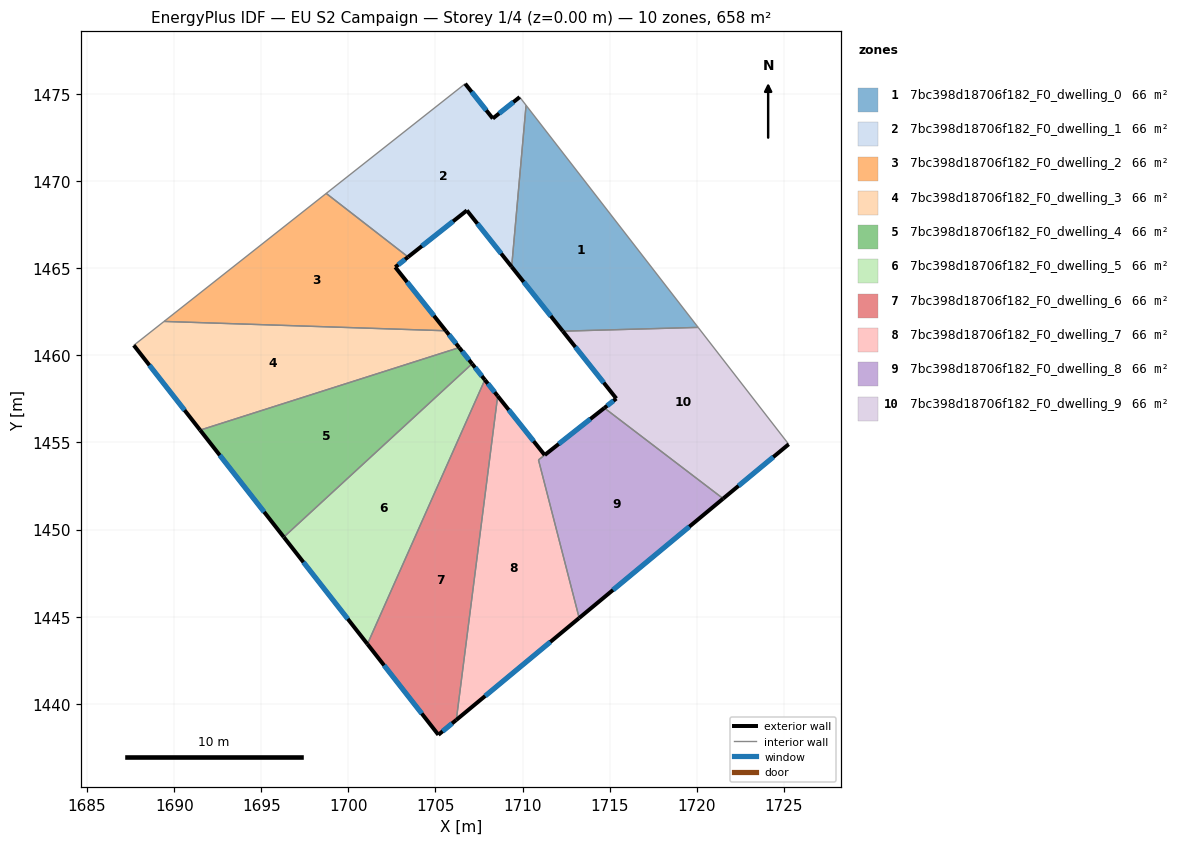
=== STOREY PLAN SPEC (per zone: floor XY polygon, exterior-wall plan segments, windows/doors) ===
zone 1: 7bc398d18706f182_F0_dwelling_0  (65.8 m²)
  floor: (1710.20, 1474.36) (1720.08, 1461.61) (1712.31, 1461.39) (1709.37, 1465.09)
  exterior wall: (1709.37, 1465.09) – (1712.31, 1461.39)  [4.7 m]
    window: (1710.06, 1464.22) – (1711.62, 1462.26)  [4.0 m²]
  interior walls: 3
zone 2: 7bc398d18706f182_F0_dwelling_1  (65.8 m²)
  floor: (1709.84, 1474.83) (1710.20, 1474.36) (1709.37, 1465.09) (1706.80, 1468.32) (1703.43, 1465.65) (1698.73, 1469.30) (1706.70, 1475.60) (1708.29, 1473.60)
  exterior wall: (1706.80, 1468.32) – (1709.37, 1465.09)  [4.1 m]
    window: (1707.41, 1467.56) – (1708.77, 1465.85)  [3.5 m²]
  exterior wall: (1703.43, 1465.65) – (1706.80, 1468.32)  [4.3 m]
    window: (1704.22, 1466.28) – (1706.01, 1467.70)  [3.6 m²]
  exterior wall: (1708.29, 1473.60) – (1706.70, 1475.60)  [2.6 m]
    window: (1707.92, 1474.07) – (1707.08, 1475.13)  [2.2 m²]
  exterior wall: (1709.84, 1474.83) – (1708.29, 1473.60)  [2.0 m]
    window: (1709.47, 1474.54) – (1708.65, 1473.89)  [1.7 m²]
  interior walls: 4
zone 3: 7bc398d18706f182_F0_dwelling_2  (65.8 m²)
  floor: (1703.43, 1465.65) (1702.69, 1465.07) (1705.59, 1461.41) (1689.42, 1461.95) (1698.73, 1469.30)
  exterior wall: (1702.69, 1465.07) – (1703.43, 1465.65)  [0.9 m]
    window: (1702.86, 1465.20) – (1703.25, 1465.51)  [0.8 m²]
  exterior wall: (1705.59, 1461.41) – (1702.69, 1465.07)  [4.7 m]
    window: (1704.91, 1462.27) – (1703.37, 1464.21)  [3.9 m²]
  interior walls: 3
zone 4: 7bc398d18706f182_F0_dwelling_3  (65.8 m²)
  floor: (1705.59, 1461.41) (1706.36, 1460.45) (1691.49, 1455.71) (1687.68, 1460.58) (1689.42, 1461.95)
  exterior wall: (1706.36, 1460.45) – (1705.59, 1461.41)  [1.2 m]
    window: (1706.18, 1460.68) – (1705.78, 1461.19)  [1.0 m²]
  exterior wall: (1687.68, 1460.58) – (1691.49, 1455.71)  [6.2 m]
    window: (1688.57, 1459.44) – (1690.59, 1456.85)  [5.2 m²]
  interior walls: 3
zone 5: 7bc398d18706f182_F0_dwelling_4  (65.8 m²)
  floor: (1706.36, 1460.45) (1707.10, 1459.52) (1696.29, 1449.57) (1691.49, 1455.71)
  exterior wall: (1707.10, 1459.52) – (1706.36, 1460.45)  [1.2 m]
    window: (1706.93, 1459.74) – (1706.54, 1460.23)  [1.0 m²]
  exterior wall: (1691.49, 1455.71) – (1696.29, 1449.57)  [7.8 m]
    window: (1692.62, 1454.27) – (1695.16, 1451.01)  [6.6 m²]
  interior walls: 2
zone 6: 7bc398d18706f182_F0_dwelling_5  (65.8 m²)
  floor: (1707.10, 1459.52) (1707.83, 1458.60) (1701.09, 1443.43) (1696.29, 1449.57)
  exterior wall: (1707.83, 1458.60) – (1707.10, 1459.52)  [1.2 m]
    window: (1707.66, 1458.81) – (1707.27, 1459.30)  [1.0 m²]
  exterior wall: (1696.29, 1449.57) – (1701.09, 1443.43)  [7.8 m]
    window: (1697.42, 1448.13) – (1699.97, 1444.87)  [6.6 m²]
  interior walls: 2
zone 7: 7bc398d18706f182_F0_dwelling_6  (65.8 m²)
  floor: (1707.83, 1458.60) (1708.57, 1457.67) (1706.20, 1439.07) (1705.17, 1438.22) (1701.09, 1443.43)
  exterior wall: (1708.57, 1457.67) – (1707.83, 1458.60)  [1.2 m]
    window: (1708.40, 1457.89) – (1708.01, 1458.38)  [1.0 m²]
  exterior wall: (1705.17, 1438.22) – (1706.20, 1439.07)  [1.3 m]
    window: (1705.41, 1438.42) – (1705.95, 1438.87)  [1.1 m²]
  exterior wall: (1701.09, 1443.43) – (1705.17, 1438.22)  [6.6 m]
    window: (1702.05, 1442.20) – (1704.21, 1439.44)  [5.6 m²]
  interior walls: 2
zone 8: 7bc398d18706f182_F0_dwelling_7  (66.0 m²)
  floor: (1711.27, 1454.28) (1710.91, 1454.00) (1713.25, 1444.92) (1706.20, 1439.07) (1708.57, 1457.67)
  exterior wall: (1706.20, 1439.07) – (1713.25, 1444.92)  [9.2 m]
    window: (1707.85, 1440.45) – (1711.59, 1443.55)  [7.7 m²]
  exterior wall: (1711.27, 1454.28) – (1708.57, 1457.67)  [4.3 m]
    window: (1710.63, 1455.08) – (1709.20, 1456.87)  [3.7 m²]
  interior walls: 3
zone 9: 7bc398d18706f182_F0_dwelling_8  (65.5 m²)
  floor: (1721.52, 1451.78) (1713.25, 1444.92) (1710.91, 1454.00) (1711.27, 1454.28) (1714.69, 1456.98)
  exterior wall: (1713.25, 1444.92) – (1721.52, 1451.78)  [10.7 m]
    window: (1715.19, 1446.53) – (1719.57, 1450.17)  [9.1 m²]
  exterior wall: (1714.69, 1456.98) – (1711.27, 1454.28)  [4.4 m]
    window: (1713.89, 1456.35) – (1712.08, 1454.92)  [3.7 m²]
  interior walls: 3
zone 10: 7bc398d18706f182_F0_dwelling_9  (65.8 m²)
  floor: (1720.08, 1461.61) (1725.28, 1454.90) (1721.52, 1451.78) (1714.69, 1456.98) (1715.38, 1457.52) (1712.31, 1461.39)
  exterior wall: (1715.38, 1457.52) – (1714.69, 1456.98)  [0.9 m]
    window: (1715.22, 1457.40) – (1714.86, 1457.11)  [0.7 m²]
  exterior wall: (1712.31, 1461.39) – (1715.38, 1457.52)  [4.9 m]
    window: (1713.03, 1460.48) – (1714.66, 1458.43)  [4.2 m²]
  exterior wall: (1721.52, 1451.78) – (1725.28, 1454.90)  [4.9 m]
    window: (1722.40, 1452.51) – (1724.39, 1454.17)  [4.1 m²]
  interior walls: 3

=== DERIVED (storey summary) ===
Building: EU S2 Campaign
Storey: 1 of 4  (floor level z = 0.00 m)
Storey gross floor area: 657.5 m²
Zones on this storey: 10
  - 7bc398d18706f182_F0_dwelling_0: floor 65.8 m²; exterior wall 4.7 m (14.2 m²); 1 window(s) 4.0 m²; WWR 28.1%
  - 7bc398d18706f182_F0_dwelling_1: floor 65.8 m²; exterior wall 13.0 m (38.9 m²); 4 window(s) 10.9 m²; WWR 28.1%
  - 7bc398d18706f182_F0_dwelling_2: floor 65.8 m²; exterior wall 5.6 m (16.8 m²); 2 window(s) 4.7 m²; WWR 28.1%
  - 7bc398d18706f182_F0_dwelling_3: floor 65.8 m²; exterior wall 7.4 m (22.2 m²); 2 window(s) 6.3 m²; WWR 28.1%
  - 7bc398d18706f182_F0_dwelling_4: floor 65.8 m²; exterior wall 9.0 m (27.0 m²); 2 window(s) 7.6 m²; WWR 28.1%
  - 7bc398d18706f182_F0_dwelling_5: floor 65.8 m²; exterior wall 9.0 m (26.9 m²); 2 window(s) 7.6 m²; WWR 28.1%
  - 7bc398d18706f182_F0_dwelling_6: floor 65.8 m²; exterior wall 9.1 m (27.4 m²); 3 window(s) 7.7 m²; WWR 28.1%
  - 7bc398d18706f182_F0_dwelling_7: floor 66.0 m²; exterior wall 13.5 m (40.5 m²); 2 window(s) 11.4 m²; WWR 28.1%
  - 7bc398d18706f182_F0_dwelling_8: floor 65.5 m²; exterior wall 15.1 m (45.3 m²); 2 window(s) 12.7 m²; WWR 28.1%
  - 7bc398d18706f182_F0_dwelling_9: floor 65.8 m²; exterior wall 10.7 m (32.1 m²); 3 window(s) 9.0 m²; WWR 28.1%
Zone adjacency (shared interzone walls):
  - 7bc398d18706f182_F0_dwelling_0 ↔ 7bc398d18706f182_F0_dwelling_1
  - 7bc398d18706f182_F0_dwelling_0 ↔ 7bc398d18706f182_F0_dwelling_9
  - 7bc398d18706f182_F0_dwelling_1 ↔ 7bc398d18706f182_F0_dwelling_2
  - 7bc398d18706f182_F0_dwelling_2 ↔ 7bc398d18706f182_F0_dwelling_3
  - 7bc398d18706f182_F0_dwelling_3 ↔ 7bc398d18706f182_F0_dwelling_4
  - 7bc398d18706f182_F0_dwelling_4 ↔ 7bc398d18706f182_F0_dwelling_5
  - 7bc398d18706f182_F0_dwelling_5 ↔ 7bc398d18706f182_F0_dwelling_6
  - 7bc398d18706f182_F0_dwelling_6 ↔ 7bc398d18706f182_F0_dwelling_7
  - 7bc398d18706f182_F0_dwelling_7 ↔ 7bc398d18706f182_F0_dwelling_8
  - 7bc398d18706f182_F0_dwelling_8 ↔ 7bc398d18706f182_F0_dwelling_9